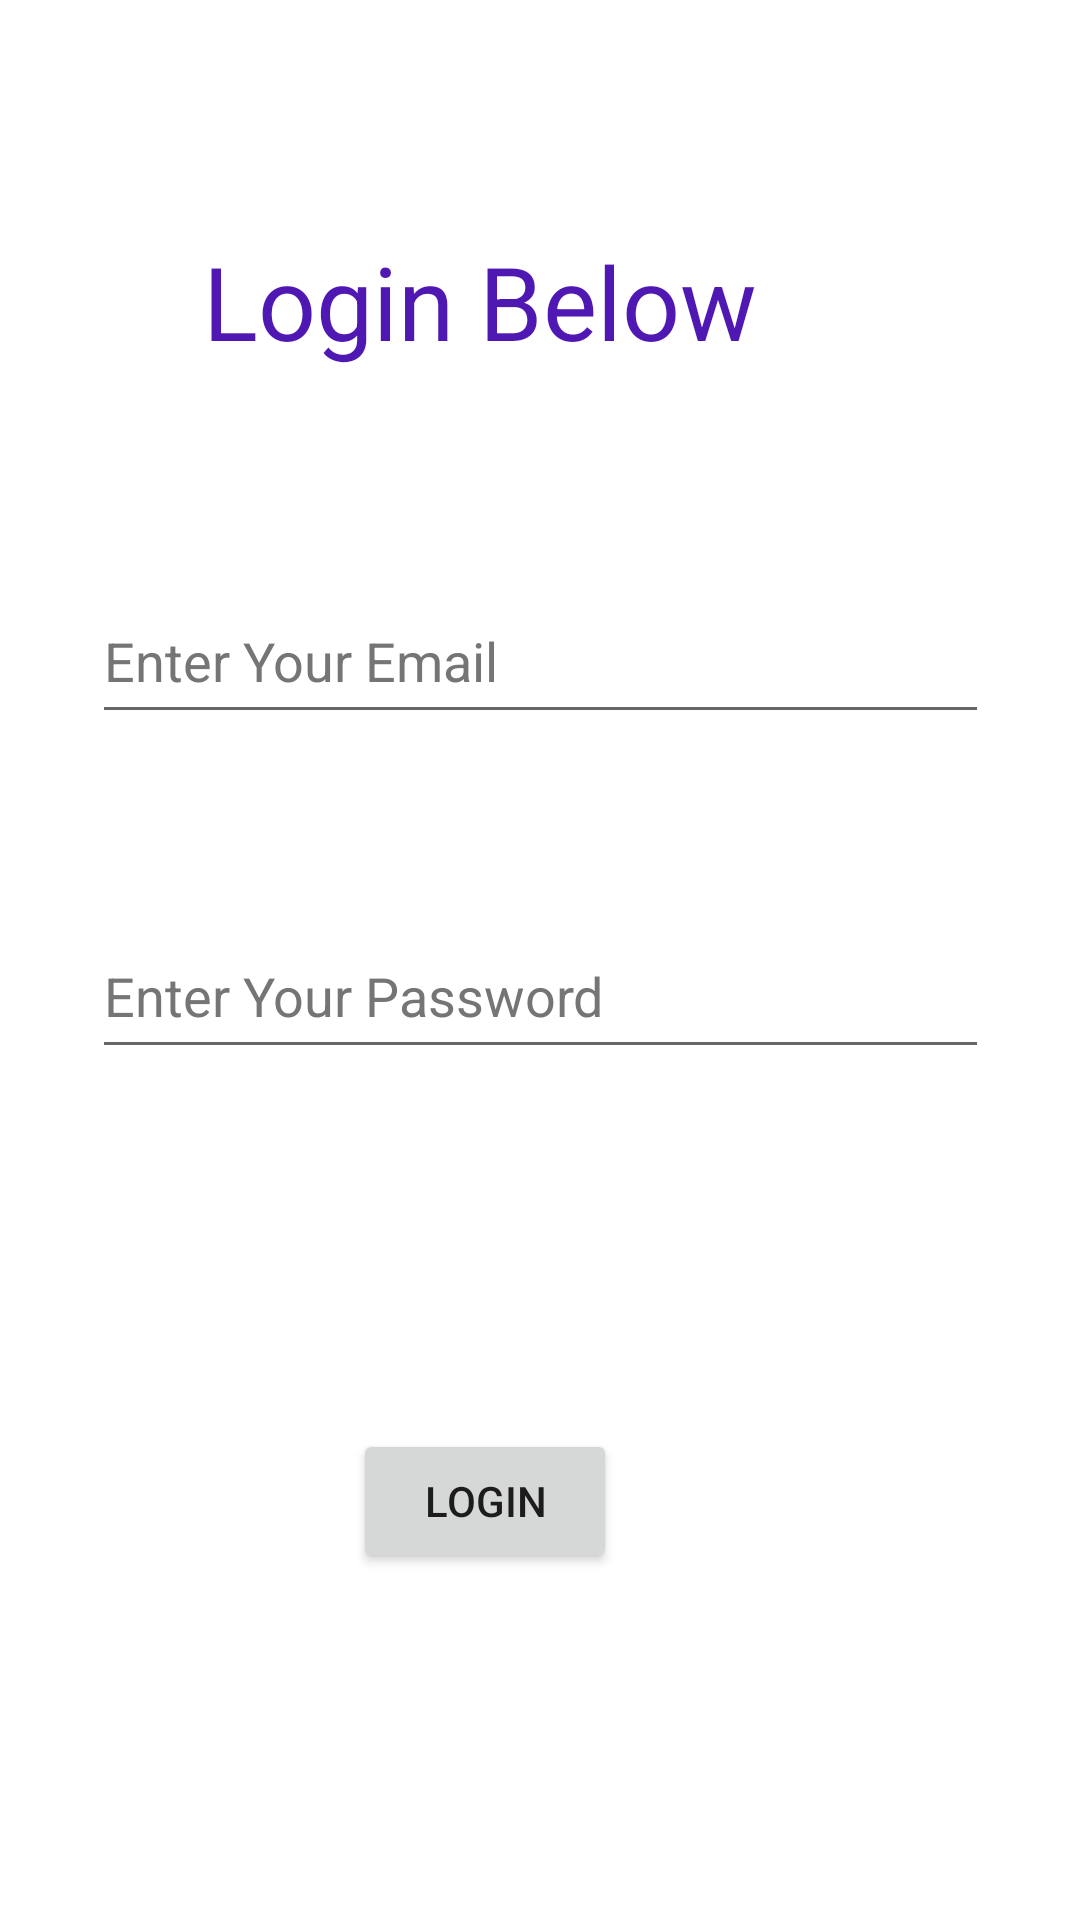

Layout XML and referenced resources for this Android screen:
<!-- AndroidManifest.xml: application theme Theme.Android_Final_Project -->
<!-- res/layout/activity_login.xml -->
<?xml version="1.0" encoding="utf-8"?>
<androidx.constraintlayout.widget.ConstraintLayout
    xmlns:android="http://schemas.android.com/apk/res/android"
    xmlns:app="http://schemas.android.com/apk/res-auto"
    xmlns:tools="http://schemas.android.com/tools"
    android:layout_width="match_parent"
    android:layout_height="match_parent">

    <EditText
        android:id="@+id/pass"
        android:layout_width="299dp"
        android:layout_height="52dp"
        android:layout_gravity="fill"
        android:layout_marginStart="56dp"
        android:layout_marginTop="25dp"
        android:layout_marginEnd="56dp"
        android:layout_marginBottom="100dp"
        android:layout_weight="1"
        android:ems="10"
        android:gravity="fill"
        android:hint="@string/enter_your_password"
        android:inputType="textPassword"
        android:minHeight="48dp"
        android:textColorHint="#757575"
        app:layout_constraintBottom_toTopOf="@+id/login"
        app:layout_constraintEnd_toEndOf="parent"
        app:layout_constraintStart_toStartOf="parent"
        app:layout_constraintTop_toBottomOf="@+id/email" />

    <EditText
        android:id="@+id/email"
        android:layout_width="299dp"
        android:layout_height="52dp"
        android:layout_gravity="fill"
        android:layout_marginStart="56dp"
        android:layout_marginTop="25dp"
        android:layout_marginEnd="56dp"
        android:layout_marginBottom="25dp"
        android:layout_weight="1"
        android:ems="10"
        android:gravity="fill"
        android:hint="@string/enter_your_email"
        android:inputType="textEmailAddress"
        android:minHeight="48dp"
        android:textColorHint="#757575"
        app:layout_constraintBottom_toTopOf="@+id/pass"
        app:layout_constraintEnd_toEndOf="parent"
        app:layout_constraintStart_toStartOf="parent"
        app:layout_constraintTop_toBottomOf="@+id/main" />

    <TextView
        android:id="@+id/main"
        android:layout_width="224dp"
        android:layout_height="60dp"
        android:layout_marginStart="93dp"
        android:layout_marginTop="68dp"
        android:layout_marginEnd="94dp"
        android:layout_marginBottom="20dp"
        android:text="@string/login"
        android:textColor="#5018B3"
        android:textSize="34sp"
        android:textStyle="normal"
        app:layout_constraintBottom_toTopOf="@+id/email"
        app:layout_constraintEnd_toEndOf="parent"
        app:layout_constraintStart_toStartOf="parent"
        app:layout_constraintTop_toTopOf="parent" />

    <Button
        android:id="@+id/login"
        android:layout_width="wrap_content"
        android:layout_height="wrap_content"
        android:layout_marginStart="143dp"
        android:layout_marginTop="10dp"
        android:layout_marginEnd="180dp"
        android:layout_marginBottom="106dp"
        android:text="@string/login_name"
        app:layout_constraintBottom_toBottomOf="parent"
        app:layout_constraintEnd_toEndOf="parent"
        app:layout_constraintStart_toStartOf="parent"
        app:layout_constraintTop_toBottomOf="@+id/pass" />

</androidx.constraintlayout.widget.ConstraintLayout>
<!-- resources referenced by this layout -->
<resources>
  <string name="enter_your_email">Enter Your Email</string>
  <string name="enter_your_password">Enter Your Password</string>
  <string name="login">Login Below</string>
  <string name="login_name">Login</string>
  <style name="Theme.Android_Final_Project" parent="Theme.MaterialComponents.DayNight.DarkActionBar">
  
          
          <item name="colorPrimary">@color/purple_500</item>
          <item name="colorPrimaryVariant">@color/purple_700</item>
          <item name="colorOnPrimary">@color/white</item>
          
          <item name="colorSecondary">@color/teal_200</item>
          <item name="colorSecondaryVariant">@color/teal_700</item>
          <item name="colorOnSecondary">@color/black</item>
          
          <item name="android:statusBarColor" tools:targetApi="l">?attr/colorPrimaryVariant</item>
          
      </style>
  <!-- not gathered from this repository: default colours our renderer supplied (Android Studio template values) -->
  <color name="purple_500">#FF6200EE</color>
  <color name="purple_700">#FF3700B3</color>
  <color name="teal_200">#FF03DAC5</color>
  <color name="teal_700">#FF018786</color>
  <color name="black">#FF000000</color>
  <color name="white">#FFFFFFFF</color>
</resources>
